Photos from the image-classification dataset "dataset" in the GitHub repository 97dantas/CNN-PDS. Its 2 classes are: capela anomalia, chapel normal.

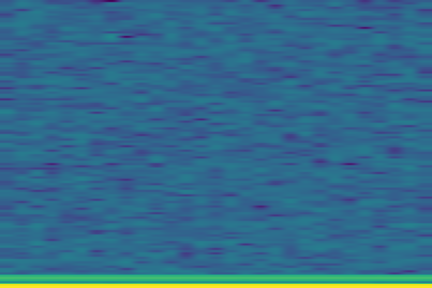
Label: chapel normal

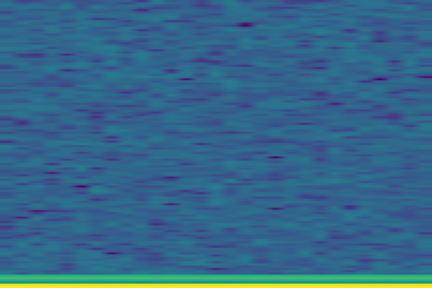
Label: chapel normal

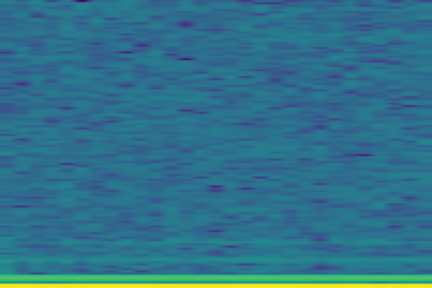
Label: capela anomalia

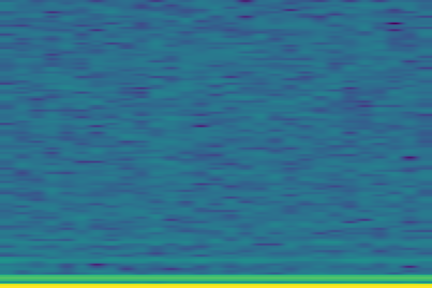
Label: capela anomalia

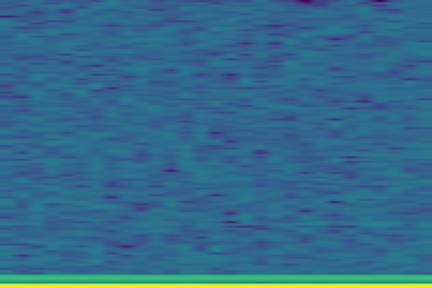
Label: chapel normal

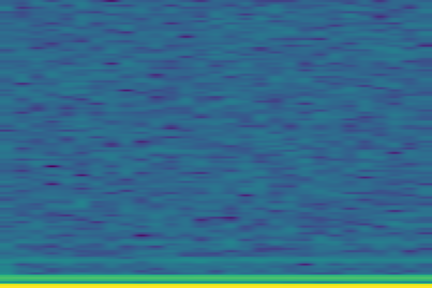
Label: capela anomalia
